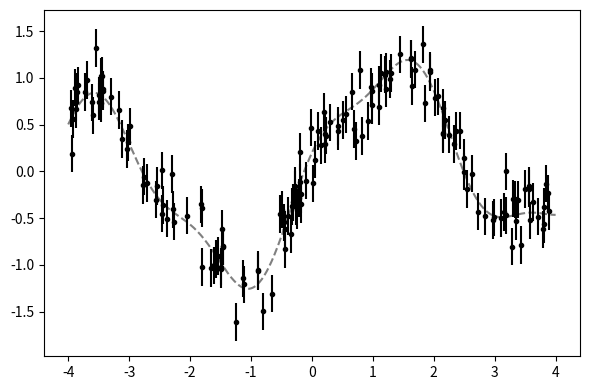

Recreate this plot in Python.
import numpy as np

rng = np.random.default_rng(13311)


def signal(x):
    return 0.1*x + np.sin(x*1.3) + 0.2*np.cos(x*3.51)


n_data = 157
inds = [
    9,
    16,
    7,
]
# inds = np.arange(n_data)
n_points = len(inds)
bound = 4
sigma_o = 0.2
sigma_o_reported = sigma_o

arr = np.linspace(-bound, bound, 401)

x_at = np.unique(bound * (2 * rng.random(n_data) - 1))
y_at = signal(x_at) + rng.normal(scale=sigma_o, size=n_data)


if __name__ == '__main__':
    from matplotlib import pyplot as plt

    fig, ax = plt.subplots(1, 1, figsize=(6, 4))

    ax.plot(
        arr,
        signal(arr),
        ls='--',
        color='grey',
        zorder=-1,
    )
    ax.errorbar(
        x_at,
        y_at,
        yerr=sigma_o_reported,
        ls='',
        color='black',
        marker='.',
    )
    fig.tight_layout()

    plt.show()
